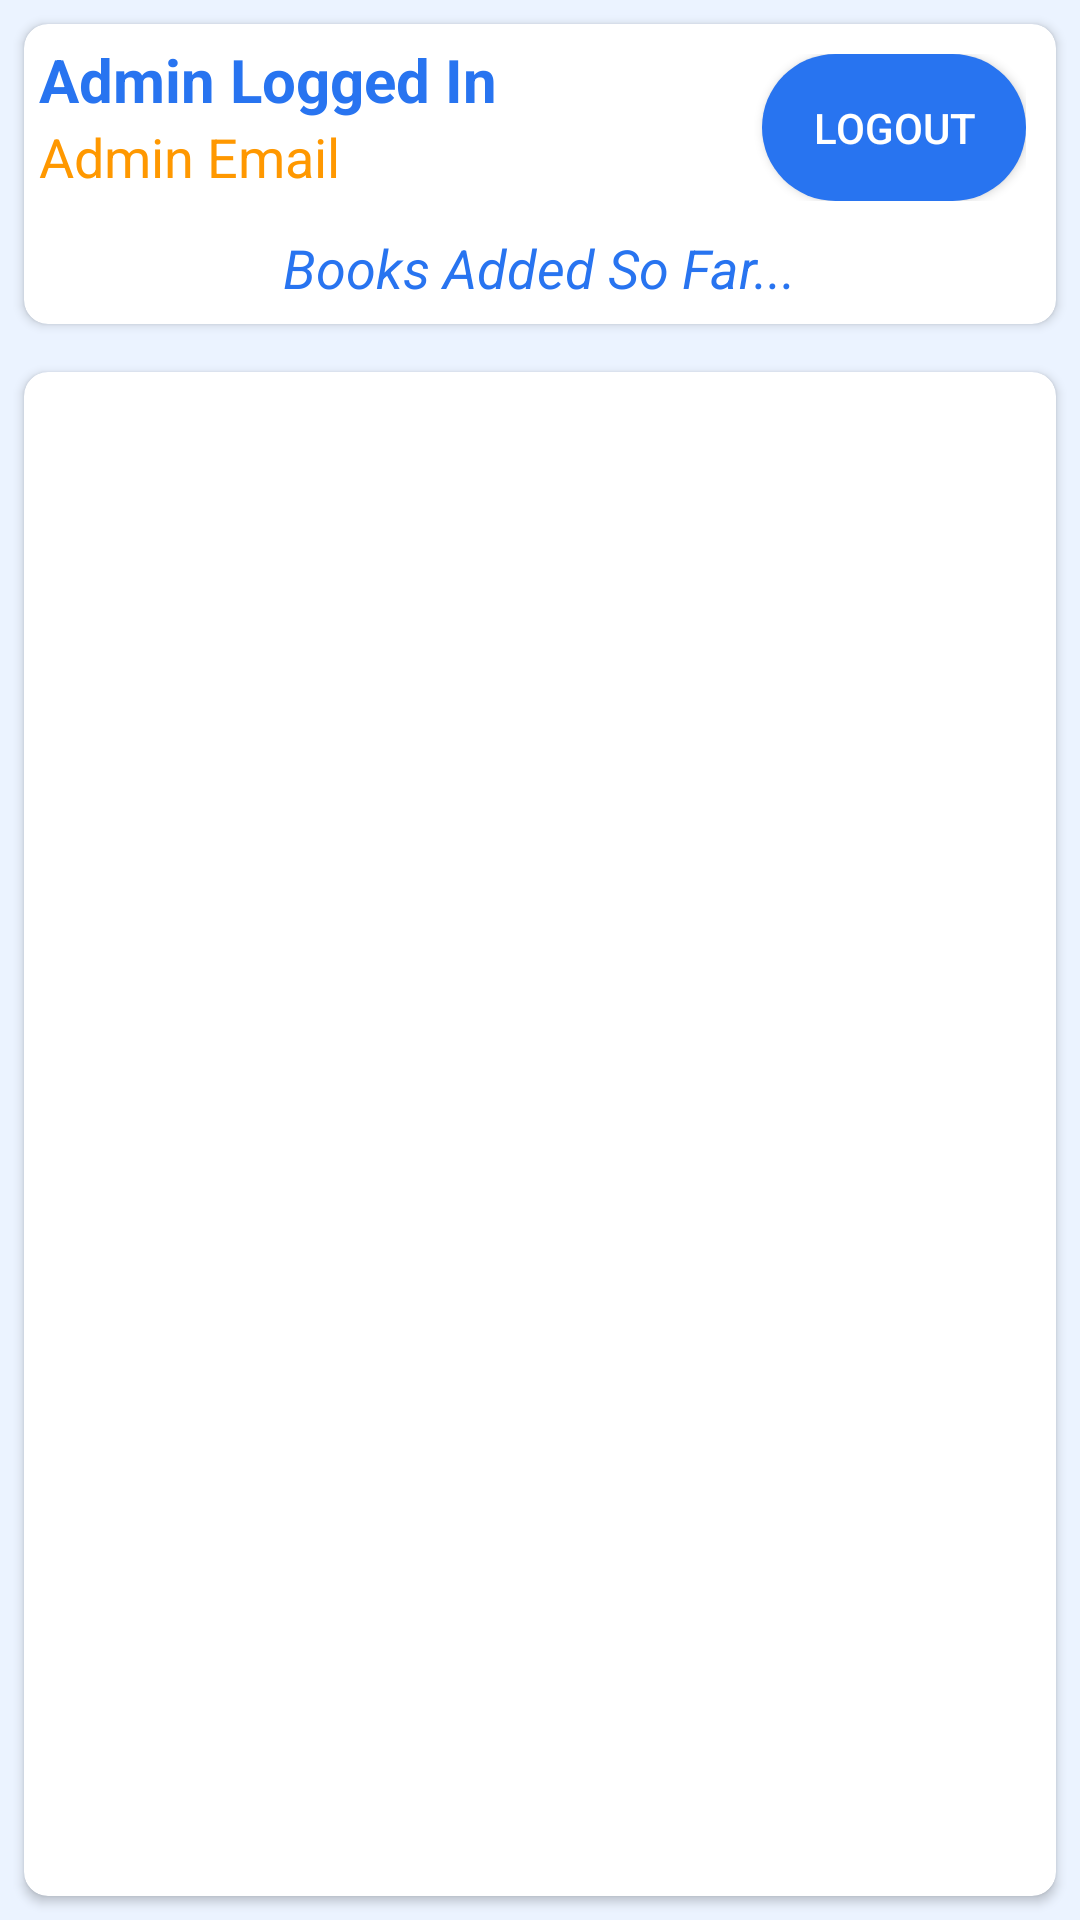

Produce the Android XML layout that renders to this screen, including the resource entries it uses.
<!-- AndroidManifest.xml: application theme AppTheme -->
<!-- res/layout/fragment_view.xml -->
<?xml version="1.0" encoding="utf-8"?>
<LinearLayout xmlns:android="http://schemas.android.com/apk/res/android"
    xmlns:tools="http://schemas.android.com/tools"
    android:layout_width="match_parent"
    android:layout_height="match_parent"
    xmlns:app="http://schemas.android.com/apk/res-auto"
    android:orientation="vertical"
    android:background="#EBF3FF"
    tools:context=".Fragments.ViewFragment">

<androidx.cardview.widget.CardView
    android:layout_width="match_parent"
    android:layout_height="100dp"
    app:cardCornerRadius="8dp"
    android:layout_margin="8dp"
    android:padding="6dp">
    <LinearLayout
        android:layout_width="match_parent"
        android:layout_height="wrap_content"
        android:orientation="vertical">
        <LinearLayout
            android:layout_width="match_parent"
            android:layout_height="wrap_content"
            android:padding="5dp"
            android:orientation="horizontal">
            <LinearLayout
                android:layout_width="0dp"
                android:layout_weight="1"
                android:layout_height="wrap_content"
                android:orientation="vertical">
                <TextView
                    android:textSize="20sp"
                    android:textColor="@color/colorPrimaryDark"
                    android:textStyle="bold"
                    android:layout_width="wrap_content"
                    android:layout_height="wrap_content"
                    android:text="Admin Logged In"/>
                <TextView
                    android:id="@+id/adminEmail"
                    android:layout_width="wrap_content"
                    android:layout_height="wrap_content"
                    android:textSize="18dp"
                    android:textColor="@color/orange"
                    android:text="Admin Email"/>
            </LinearLayout>
            <LinearLayout
                android:layout_width="0dp"
                android:layout_weight="1"
                android:padding="5dp"
                android:layout_height="wrap_content"
                android:orientation="vertical">
                <Button
                    android:id="@+id/adminLogoutBtn"
                    android:layout_width="wrap_content"
                    android:layout_height="wrap_content"
                    android:text="LOGOUT"
                    android:textColor="@android:color/white"
                    android:background="@drawable/login_btn_design"
                    android:backgroundTint="@color/colorPrimaryDark"
                    android:layout_gravity="center|right"/>
            </LinearLayout>

        </LinearLayout>
        <TextView
            android:layout_width="wrap_content"
            android:layout_height="wrap_content"
            android:text="Books Added So Far..."
            android:layout_gravity="center"
            android:textColor="@color/colorPrimaryDark"
            android:textStyle="italic"
            android:textSize="18sp"/>
    </LinearLayout>



</androidx.cardview.widget.CardView>

    <androidx.cardview.widget.CardView
        android:layout_width="match_parent"
        android:layout_height="match_parent"
        app:cardCornerRadius="8dp"
        android:layout_margin="8dp"
        android:padding="6dp">
        <androidx.recyclerview.widget.RecyclerView
            android:id="@+id/recyclerViewBook"
            android:layout_width="match_parent"
            android:layout_height="match_parent">

        </androidx.recyclerview.widget.RecyclerView>

    </androidx.cardview.widget.CardView>
</LinearLayout>
<!-- resources referenced by this layout -->
<resources>
  <color name="colorPrimaryDark">#2874f0</color>
  <color name="orange">#FF9800</color>
  <!-- drawable login_btn_design (drawable) -->
  <?xml version="1.0" encoding="utf-8"?>
  <shape xmlns:android="http://schemas.android.com/apk/res/android">
      <corners android:radius="25dp"/>
      <solid android:color="@color/colorPrimaryDark"/>
      <padding android:right="15dp" android:left="15dp" android:bottom="15dp" android:top="15dp" />
  </shape>
  <style name="AppTheme" parent="Theme.AppCompat.Light.NoActionBar">
          
          <item name="colorPrimary">@color/colorPrimary</item>
          <item name="colorPrimaryDark">@color/colorPrimaryDark</item>
          <item name="colorAccent">@color/colorAccent</item>
      </style>
  <color name="colorPrimary">#5F99F7</color>
  <color name="colorAccent">#2874f0</color>
</resources>
